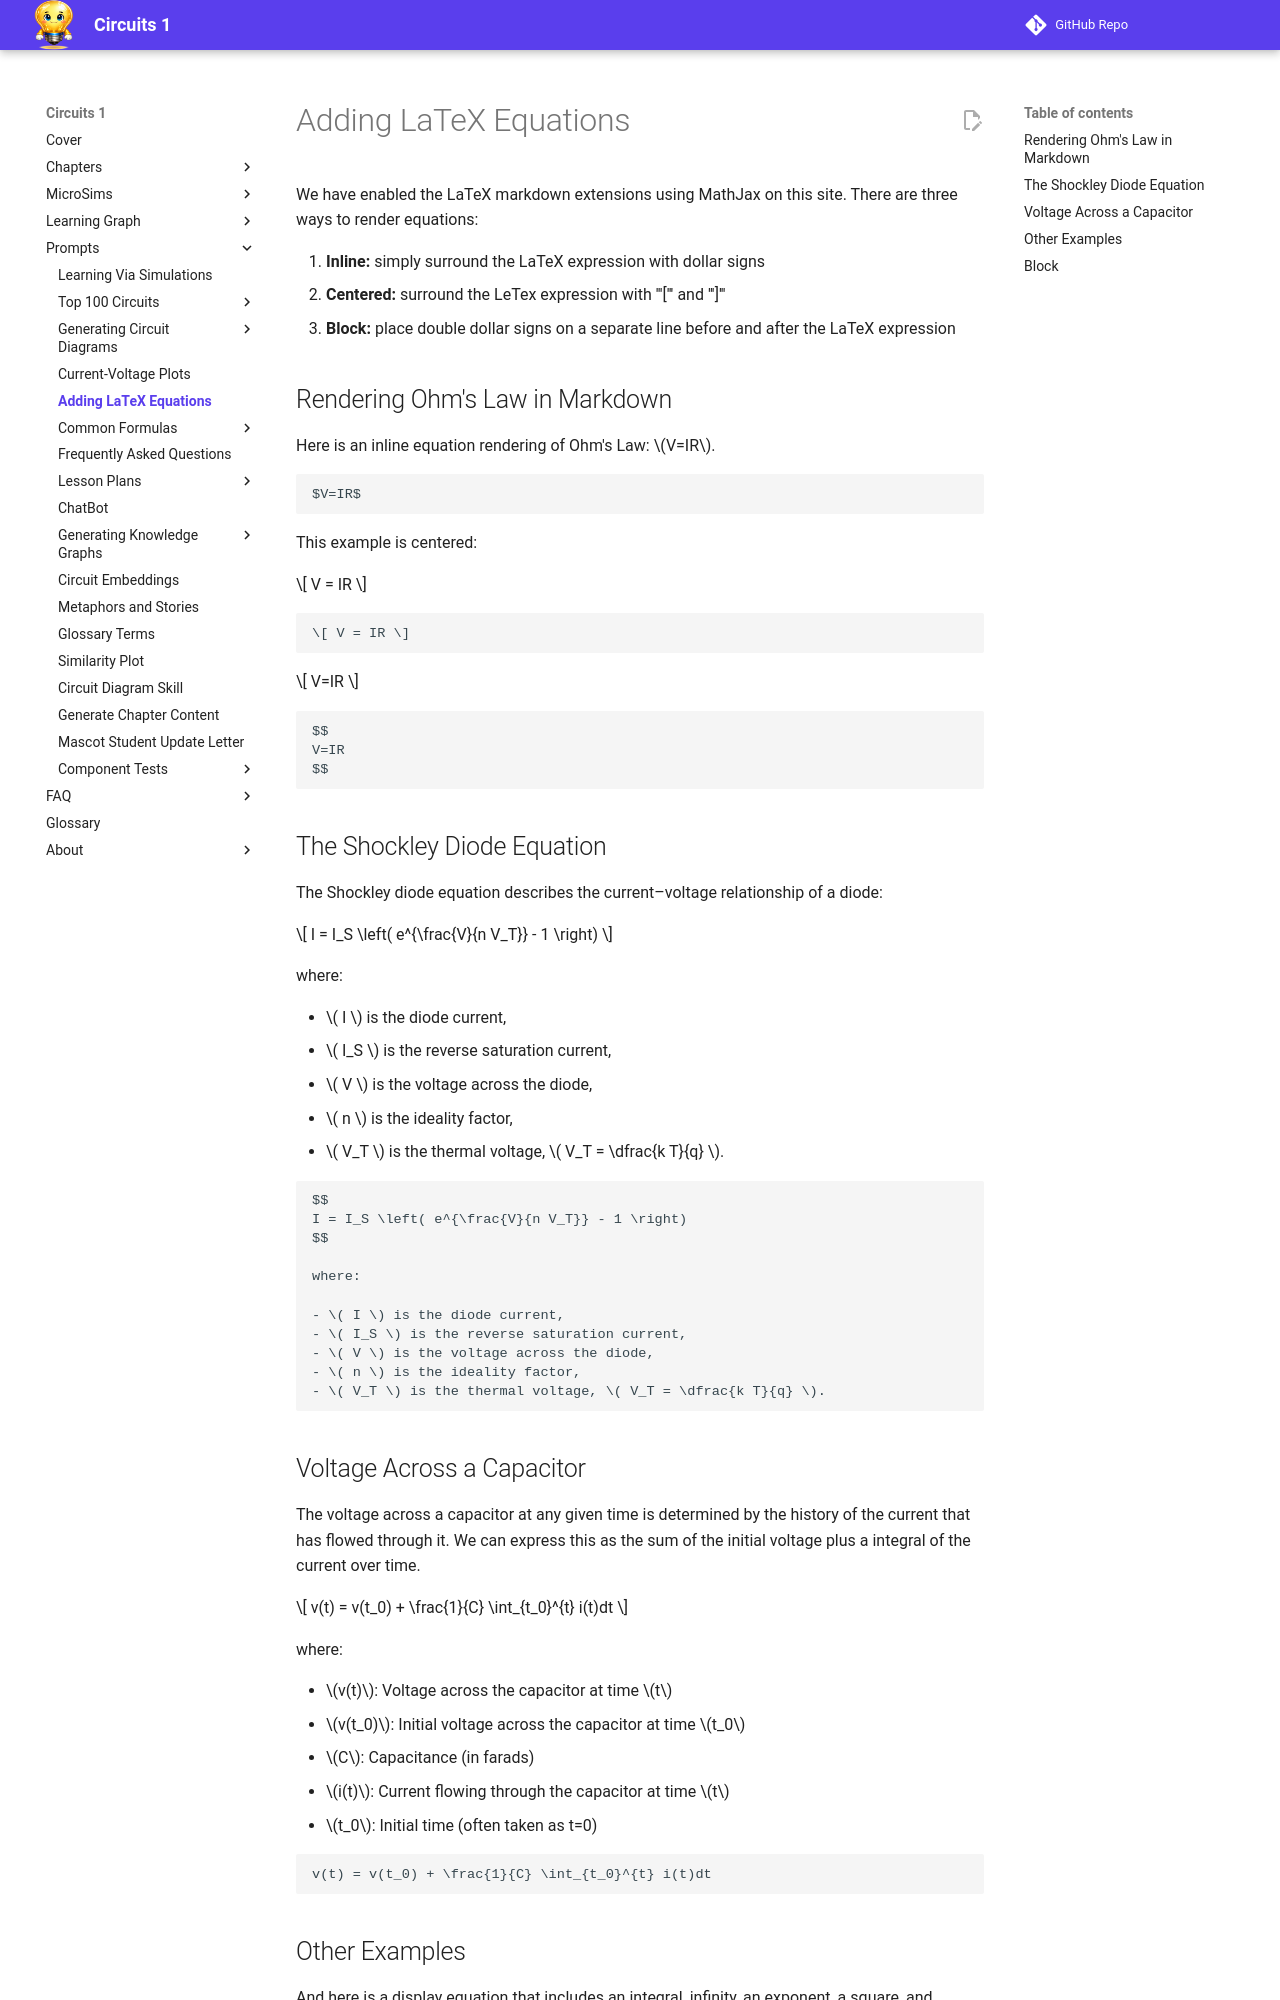

repository: dmccreary/circuits · page: prompts/adding-latex-equations/index.html · generator: mkdocs

# Adding LaTeX Equations

We have enabled the LaTeX markdown extensions using MathJax on
this site.  There are three ways to render equations:

1. **Inline:** simply surround the LaTeX expression with dollar signs
2. **Centered:** surround the LeTex expression with '''\[''' and '''\]'''
3. **Block:** place double dollar signs on a separate line before and after the LaTeX expression

## Rendering Ohm's Law in Markdown

Here is an inline equation rendering of Ohm's Law: $V=IR$.

```linenums="0"
$V=IR$
```

This example is centered:

\[ V = IR \]

```linenums="0"
\[ V = IR \]
```

$$
V=IR
$$

```linenums="0"
$$
V=IR
$$
```

## The Shockley Diode Equation

The Shockley diode equation describes the current–voltage relationship of a diode:

$$
I = I_S \left( e^{\frac{V}{n V_T}} - 1 \right)
$$

where:

- \( I \) is the diode current,
- \( I_S \) is the reverse saturation current,
- \( V \) is the voltage across the diode,
- \( n \) is the ideality factor,
- \( V_T \) is the thermal voltage, \( V_T = \dfrac{k T}{q} \).

```linenums="0"
$$
I = I_S \left( e^{\frac{V}{n V_T}} - 1 \right)
$$

where:

- \( I \) is the diode current,
- \( I_S \) is the reverse saturation current,
- \( V \) is the voltage across the diode,
- \( n \) is the ideality factor,
- \( V_T \) is the thermal voltage, \( V_T = \dfrac{k T}{q} \).
```
